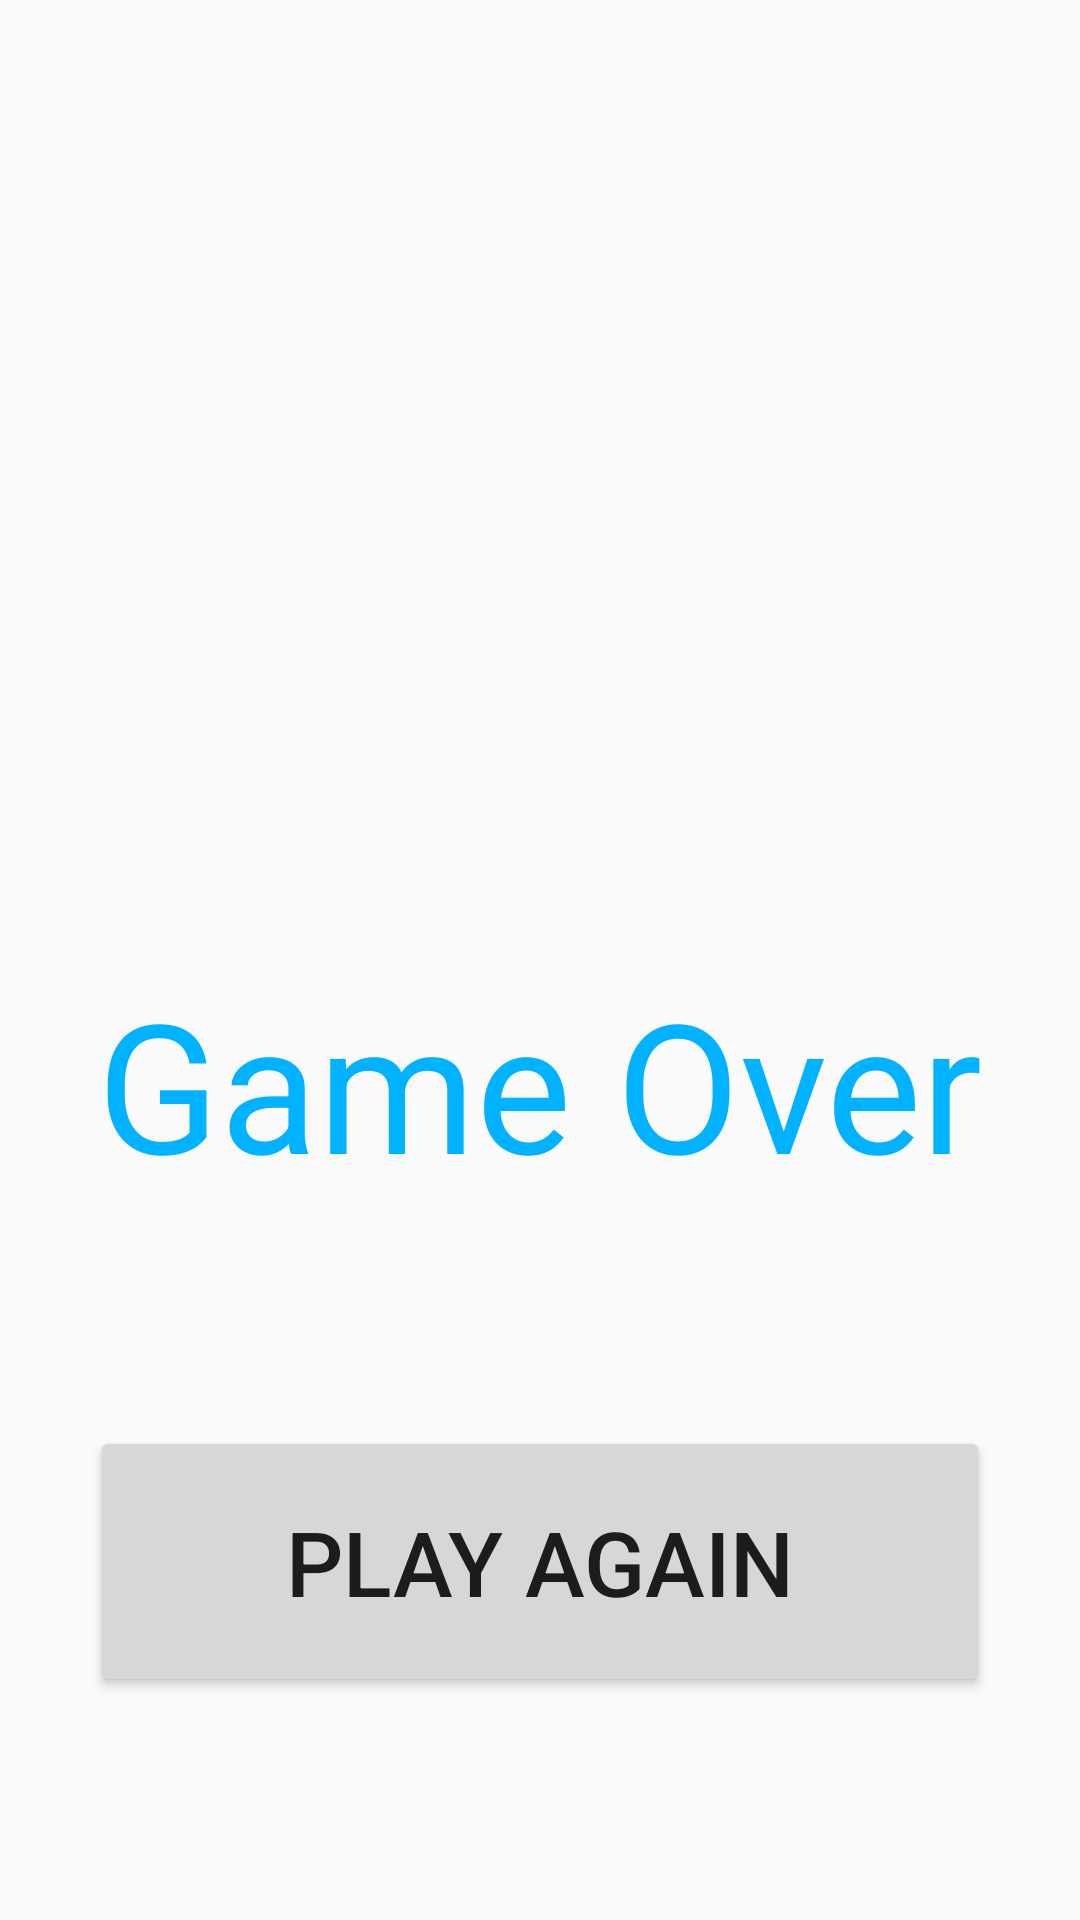

The Android layout XML behind this screen, and the referenced resources:
<!-- AndroidManifest.xml: application theme AppTheme -->
<!-- res/layout/gameover1.xml -->
<?xml version="1.0" encoding="utf-8"?>
<LinearLayout xmlns:android="http://schemas.android.com/apk/res/android"
    android:orientation="vertical" android:layout_width="match_parent"
    android:layout_height="match_parent">


    <TextView
        android:layout_width="wrap_content"
        android:layout_height="wrap_content"
        android:textColor="#E09D00"
        android:layout_gravity="center"
        android:gravity="center_vertical"
        android:layout_weight="30"/>

    <TextView
        android:id="@+id/score"
        android:layout_width="100dp"
        android:layout_height="100dp"
        android:layout_gravity="center"
        android:layout_weight="10"
        />


    <TextView
        android:id="@+id/gameover"
        android:layout_width="wrap_content"
        android:layout_height="wrap_content"
        android:text="Game Over"
        android:textSize="60dp"
        android:layout_gravity="center"
        android:gravity="bottom"
        android:textColor="#00B2FF"
        android:layout_weight="15"
        />


    <TextView
        android:layout_width="fill_parent"
        android:layout_height="wrap_content"
        android:layout_weight="15"
        />

    <Button
        android:id="@+id/playagain"
        android:layout_width="300dp"
        android:layout_height="35dp"
        android:layout_weight="15"
        android:textSize="30dp"
        android:text="Play Again"
        android:layout_gravity="center"
        />



    <TextView
        android:layout_width="fill_parent"
        android:layout_height="wrap_content"
        android:layout_weight="15"
        />



</LinearLayout>
<!-- resources referenced by this layout -->
<resources>
  <style name="AppTheme" parent="Theme.AppCompat.Light.DarkActionBar">
          
      </style>
</resources>
